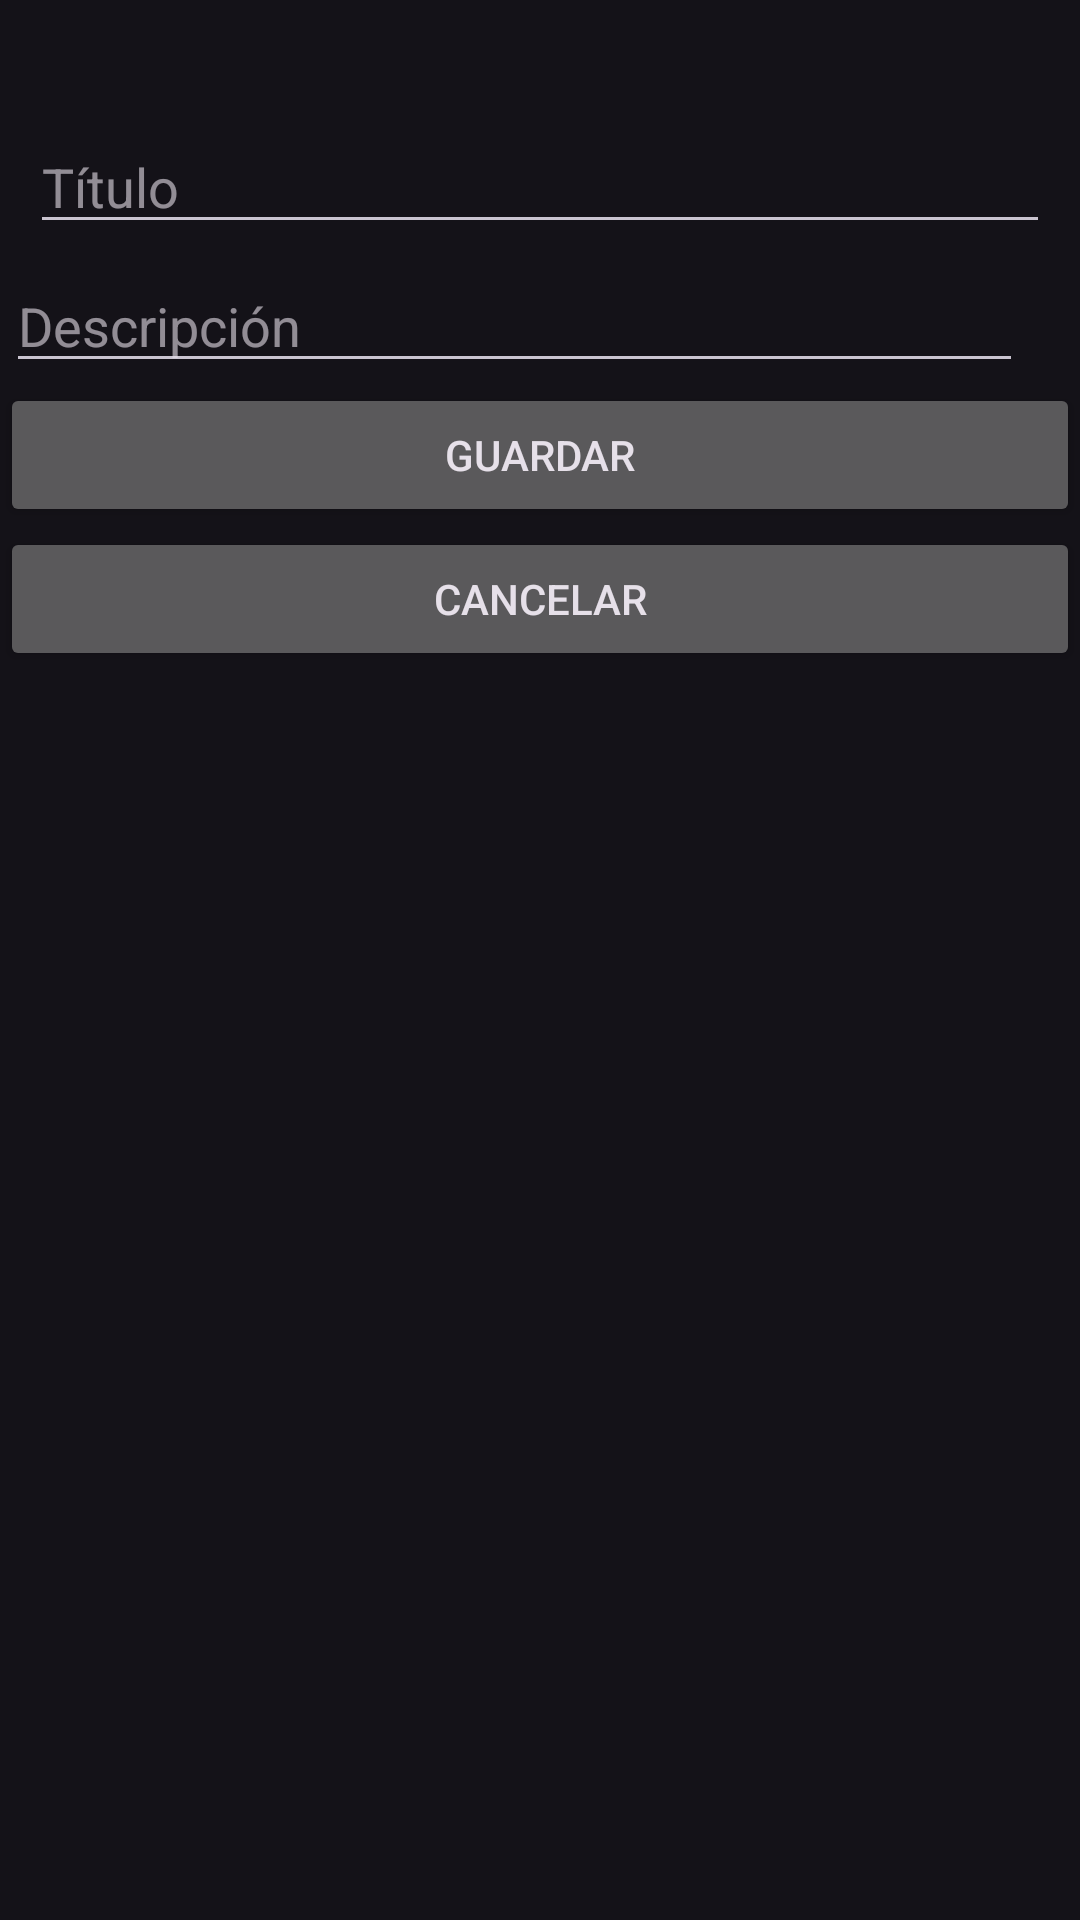

Write the Android layout XML for this screen, with the resource values it uses.
<!-- AndroidManifest.xml: application theme AppTheme -->
<!-- res/layout/activity_new_note.xml -->
<?xml version="1.0" encoding="utf-8"?>
<RelativeLayout xmlns:android="http://schemas.android.com/apk/res/android"
    xmlns:app="http://schemas.android.com/apk/res-auto"
    xmlns:tools="http://schemas.android.com/tools"
    android:layout_width="match_parent"
    android:layout_height="match_parent"
    tools:context=".view.notes.NewNoteActivity">
    <ImageView
        android:id="@+id/ivPhoto"
        android:layout_width="200dp"
        android:layout_height="wrap_content"
        android:layout_alignParentStart="true"
        android:layout_alignParentTop="true"
        android:layout_alignParentEnd="true"
        android:layout_marginStart="10dp"
        android:layout_marginTop="20dp"
        android:layout_marginEnd="10dp"/>
    <EditText
        android:id="@+id/etTitle"
        android:layout_width="wrap_content"
        android:layout_height="wrap_content"
        android:layout_below="@id/ivPhoto"
        android:layout_alignParentStart="true"
        android:layout_alignParentEnd="true"
        android:layout_marginStart="10dp"
        android:layout_marginTop="20dp"
        android:layout_marginEnd="10dp"
        android:ems="10"
        android:hint="Título"
        android:inputType="textPersonName" />

    <EditText
        android:id="@+id/etDescription"
        android:layout_width="match_parent"
        android:layout_height="wrap_content"
        android:layout_below="@+id/etTitle"
        android:layout_alignParentStart="true"
        android:layout_alignParentEnd="true"
        android:layout_marginStart="2dp"
        android:layout_marginTop="5dp"
        android:layout_marginEnd="19dp"
        android:ems="10"
        android:hint="Descripción"
        android:inputType="textMultiLine" />
    <Button
        android:id="@+id/btnSave"
        android:layout_width="50dp"
        android:layout_height="wrap_content"
        android:layout_below="@id/etDescription"
        android:layout_alignParentStart="true"
        android:layout_alignParentEnd="true"
        android:text="Guardar"/>
    <Button
        android:id="@+id/btnCancel"
        android:layout_width="50dp"
        android:layout_height="wrap_content"
        android:layout_below="@id/btnSave"
        android:layout_alignParentStart="true"
        android:layout_alignParentEnd="true"
        android:text="Cancelar"/>




</RelativeLayout>
<!-- resources referenced by this layout -->
<resources>
  <style name="AppTheme" parent="Theme.Material3.Dark.NoActionBar">
          
          <item name="colorPrimary">@color/colorPrimary</item>
          <item name="colorPrimaryDark">@color/colorPrimaryDark</item>
          <item name="colorAccent">@color/colorAccent</item>
      </style>
  <color name="colorPrimary">#673AB7</color>
  <color name="colorPrimaryDark">#512DA8</color>
  <color name="colorAccent">#FF4081</color>
</resources>
